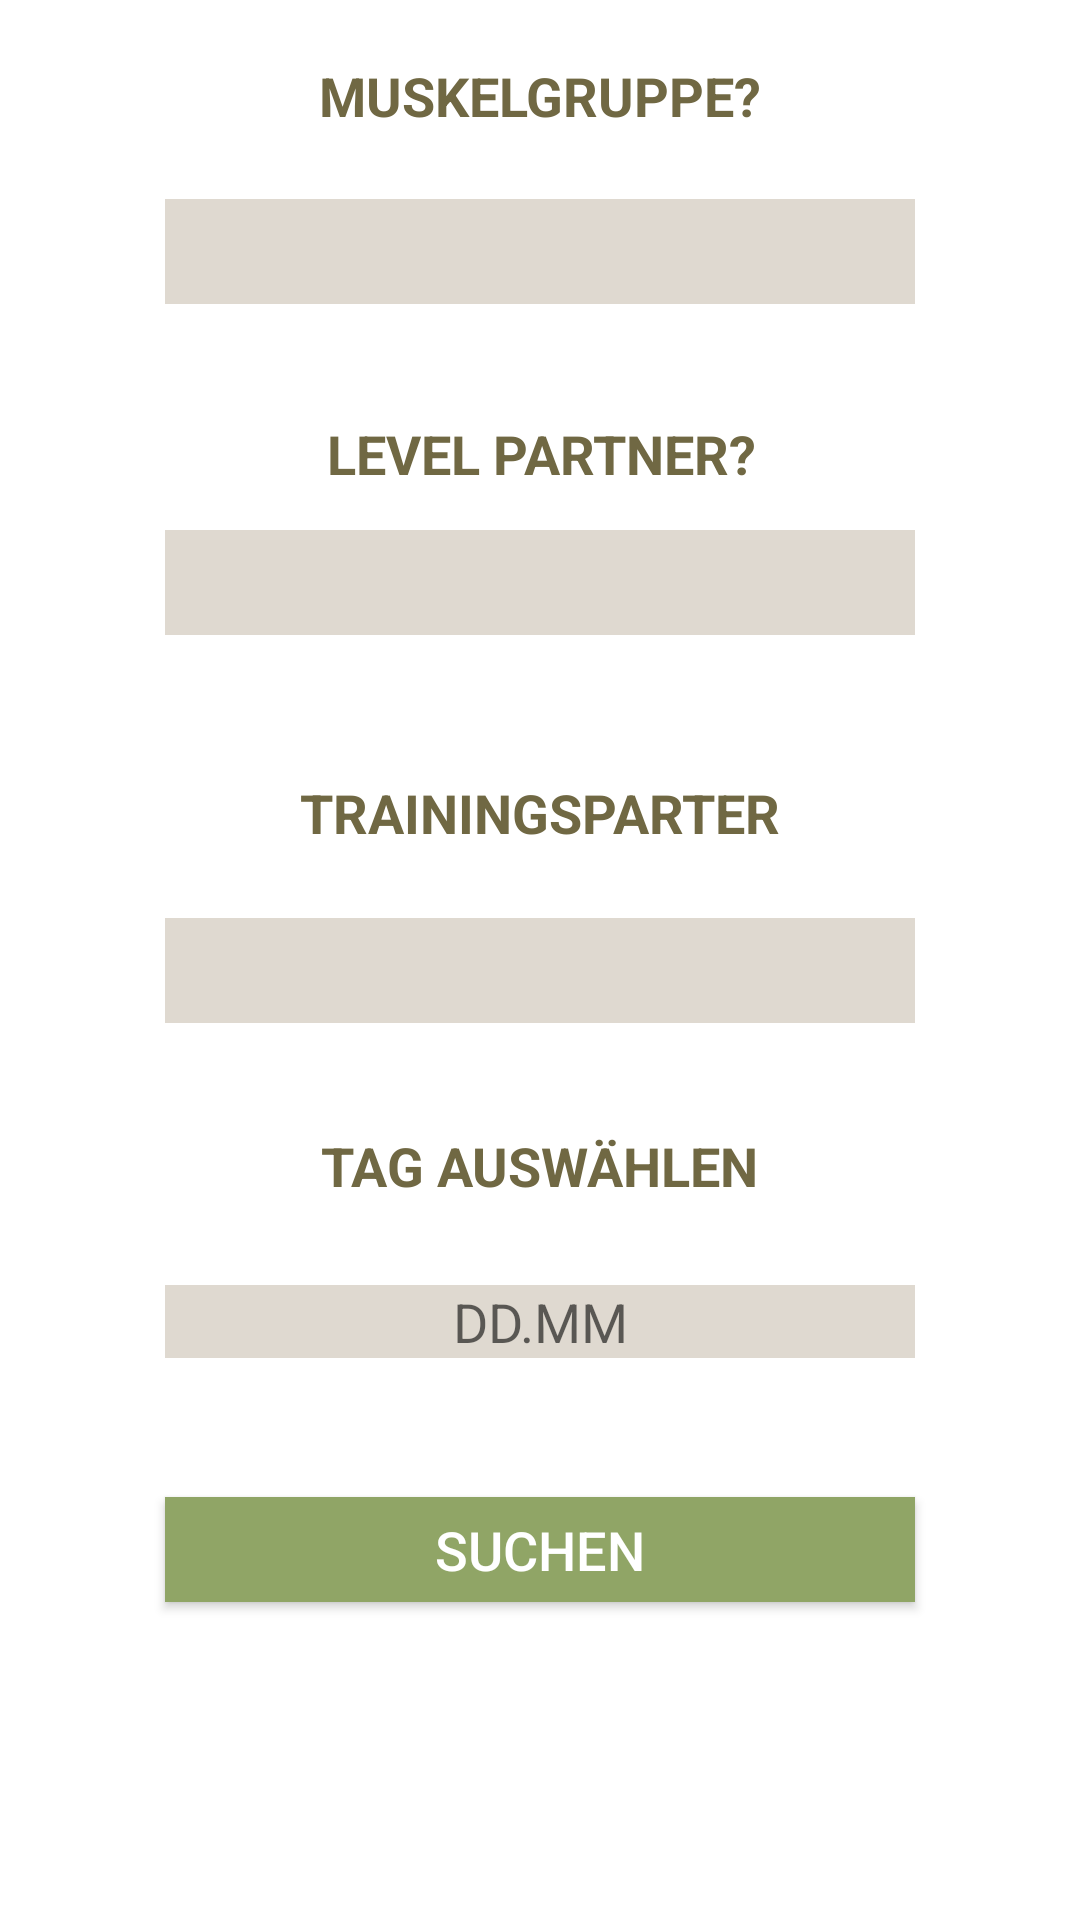

Write the Android layout XML for this screen, with the resource values it uses.
<!-- AndroidManifest.xml: application theme AppTheme -->
<!-- res/layout/tab3search.xml -->
<?xml version="1.0" encoding="utf-8"?>
<android.support.constraint.ConstraintLayout
    xmlns:android="http://schemas.android.com/apk/res/android"
    xmlns:app="http://schemas.android.com/apk/res-auto"
    xmlns:tools="http://schemas.android.com/tools"
    android:layout_width="match_parent"
    android:background="@color/colorBackground"
    tools:context=".MainScreen"

    android:layout_height="match_parent">

    <TextView
        android:id="@+id/textView8"
        android:layout_width="wrap_content"
        android:layout_height="35dp"
        android:layout_marginBottom="8dp"
        android:layout_marginEnd="8dp"
        android:layout_marginStart="8dp"
        android:layout_marginTop="8dp"
        android:text="MUSKELGRUPPE?"
        android:textColor="@color/text"
        android:textSize="18sp"
        android:textStyle="bold"
        app:layout_constraintBottom_toBottomOf="parent"

        app:layout_constraintEnd_toEndOf="parent"
        app:layout_constraintStart_toStartOf="parent"
        app:layout_constraintTop_toTopOf="parent"
        app:layout_constraintVertical_bias="0.01999998" />

    <TextView
        android:id="@+id/textView9"
        android:layout_width="wrap_content"
        android:layout_height="wrap_content"
        android:layout_marginBottom="8dp"
        android:layout_marginEnd="8dp"
        android:layout_marginStart="8dp"
        android:layout_marginTop="8dp"
        android:text="TRAININGSPARTER"
        android:textColor="@color/text"
        android:textSize="18sp"
        android:textStyle="bold"
        app:layout_constraintBottom_toBottomOf="parent"
        app:layout_constraintEnd_toEndOf="parent"

        app:layout_constraintStart_toStartOf="parent"
        app:layout_constraintTop_toBottomOf="@+id/textView10"
        app:layout_constraintVertical_bias="0.19999999" />

    <TextView
        android:id="@+id/textView10"
        android:layout_width="wrap_content"
        android:layout_height="wrap_content"
        android:layout_marginBottom="8dp"
        android:layout_marginEnd="8dp"
        android:layout_marginStart="8dp"
        android:layout_marginTop="8dp"
        android:text="LEVEL PARTNER?"
        android:textColor="@color/text"
        android:textSize="18sp"
        android:textStyle="bold"
        app:layout_constraintBottom_toBottomOf="parent"
        app:layout_constraintEnd_toEndOf="parent"
        app:layout_constraintHorizontal_bias="0.503"

        app:layout_constraintStart_toStartOf="parent"
        app:layout_constraintTop_toBottomOf="@+id/textView8"
        app:layout_constraintVertical_bias="0.13999999" />

    <Button
        android:id="@+id/searchbutton"
        android:layout_width="250dp"
        android:layout_height="35dp"
        android:layout_marginBottom="8dp"
        android:layout_marginEnd="8dp"
        android:layout_marginStart="8dp"
        android:layout_marginTop="8dp"
        android:background="@color/buttonstyle"
        android:text="SUCHEN"
        android:textColor="@color/colorBackground"
        android:textSize="18sp"
        app:layout_constraintBottom_toBottomOf="parent"

        app:layout_constraintEnd_toEndOf="parent"
        app:layout_constraintStart_toStartOf="parent"
        app:layout_constraintTop_toBottomOf="@+id/textView9"
        app:layout_constraintVertical_bias="0.68" />

    <Spinner
        android:id="@+id/musclespinner"
        android:layout_width="250dp"
        android:layout_height="35dp"
        android:layout_marginBottom="8dp"
        android:layout_marginEnd="8dp"
        android:layout_marginStart="8dp"
        android:layout_marginTop="8dp"
        android:background="@color/colorSecondary"
        app:layout_constraintBottom_toTopOf="@+id/textView10"
        app:layout_constraintEnd_toEndOf="parent"
        app:layout_constraintStart_toStartOf="parent"

        app:layout_constraintTop_toBottomOf="@+id/textView8"
        app:layout_constraintVertical_bias="0.110000014" />

    <Spinner
        android:id="@+id/levelspinner"
        android:layout_width="250dp"
        android:layout_height="35dp"
        android:layout_marginBottom="8dp"
        android:layout_marginEnd="8dp"
        android:layout_marginStart="8dp"
        android:layout_marginTop="8dp"
        android:background="@color/colorSecondary"
        app:layout_constraintBottom_toTopOf="@+id/textView9"
        app:layout_constraintEnd_toEndOf="parent"
        app:layout_constraintStart_toStartOf="parent"

        app:layout_constraintTop_toBottomOf="@+id/textView10"
        app:layout_constraintVertical_bias="0.120000005" />

    <Spinner
        android:id="@+id/genderspinner"
        android:layout_width="250dp"
        android:layout_height="35dp"
        android:layout_marginBottom="8dp"
        android:layout_marginEnd="8dp"
        android:layout_marginStart="8dp"
        android:layout_marginTop="8dp"
        android:background="@color/colorSecondary"
        app:layout_constraintBottom_toTopOf="@+id/searchbutton"
        app:layout_constraintEnd_toEndOf="parent"
        app:layout_constraintStart_toStartOf="parent"
        app:layout_constraintTop_toBottomOf="@+id/textView9"

        app:layout_constraintVertical_bias="0.089999974" />

    <EditText
        android:id="@+id/day"
        android:layout_width="250dp"
        android:layout_height="wrap_content"
        android:layout_marginBottom="8dp"
        android:layout_marginEnd="8dp"
        android:layout_marginStart="8dp"
        android:layout_marginTop="8dp"
        android:background="@color/colorSecondary"
        android:ems="10"
        android:focusable="false"
        android:hint="DD.MM"
        android:inputType="date"
        android:textAlignment="center"
        app:layout_constraintBottom_toBottomOf="parent"
        app:layout_constraintEnd_toEndOf="parent"
        app:layout_constraintStart_toStartOf="parent"
        app:layout_constraintTop_toBottomOf="@+id/textView4"
        app:layout_constraintVertical_bias="0.099" />

    <TextView
        android:id="@+id/textView4"
        android:layout_width="wrap_content"
        android:layout_height="wrap_content"
        android:layout_marginBottom="8dp"
        android:layout_marginEnd="8dp"
        android:layout_marginStart="8dp"
        android:layout_marginTop="8dp"
        android:text="TAG AUSWÄHLEN"
        android:textColor="@color/text"
        android:textSize="18sp"
        android:textStyle="bold"
        app:layout_constraintBottom_toBottomOf="parent"
        app:layout_constraintEnd_toEndOf="parent"
        app:layout_constraintStart_toStartOf="parent"
        app:layout_constraintTop_toBottomOf="@+id/textView9"
        app:layout_constraintVertical_bias="0.26999998" />


</android.support.constraint.ConstraintLayout>
<!-- resources referenced by this layout -->
<resources>
  <color name="buttonstyle">#90a566</color>
  <color name="colorBackground">#ffffff</color>
  <color name="colorSecondary">#DFD9D0</color>
  <color name="text">#706843</color>
  <style name="AppTheme" parent="Theme.AppCompat.Light.NoActionBar">
          
          <item name="colorPrimary">@color/colorPrimary</item>
          <item name="colorPrimaryDark">@color/colorPrimaryDark</item>
          <item name="colorAccent">@color/colorAccent</item>
      </style>
  <color name="colorPrimary">#90a566</color>
  <color name="colorPrimaryDark">#90A566</color>
  <color name="colorAccent">#C2985B</color>
</resources>
